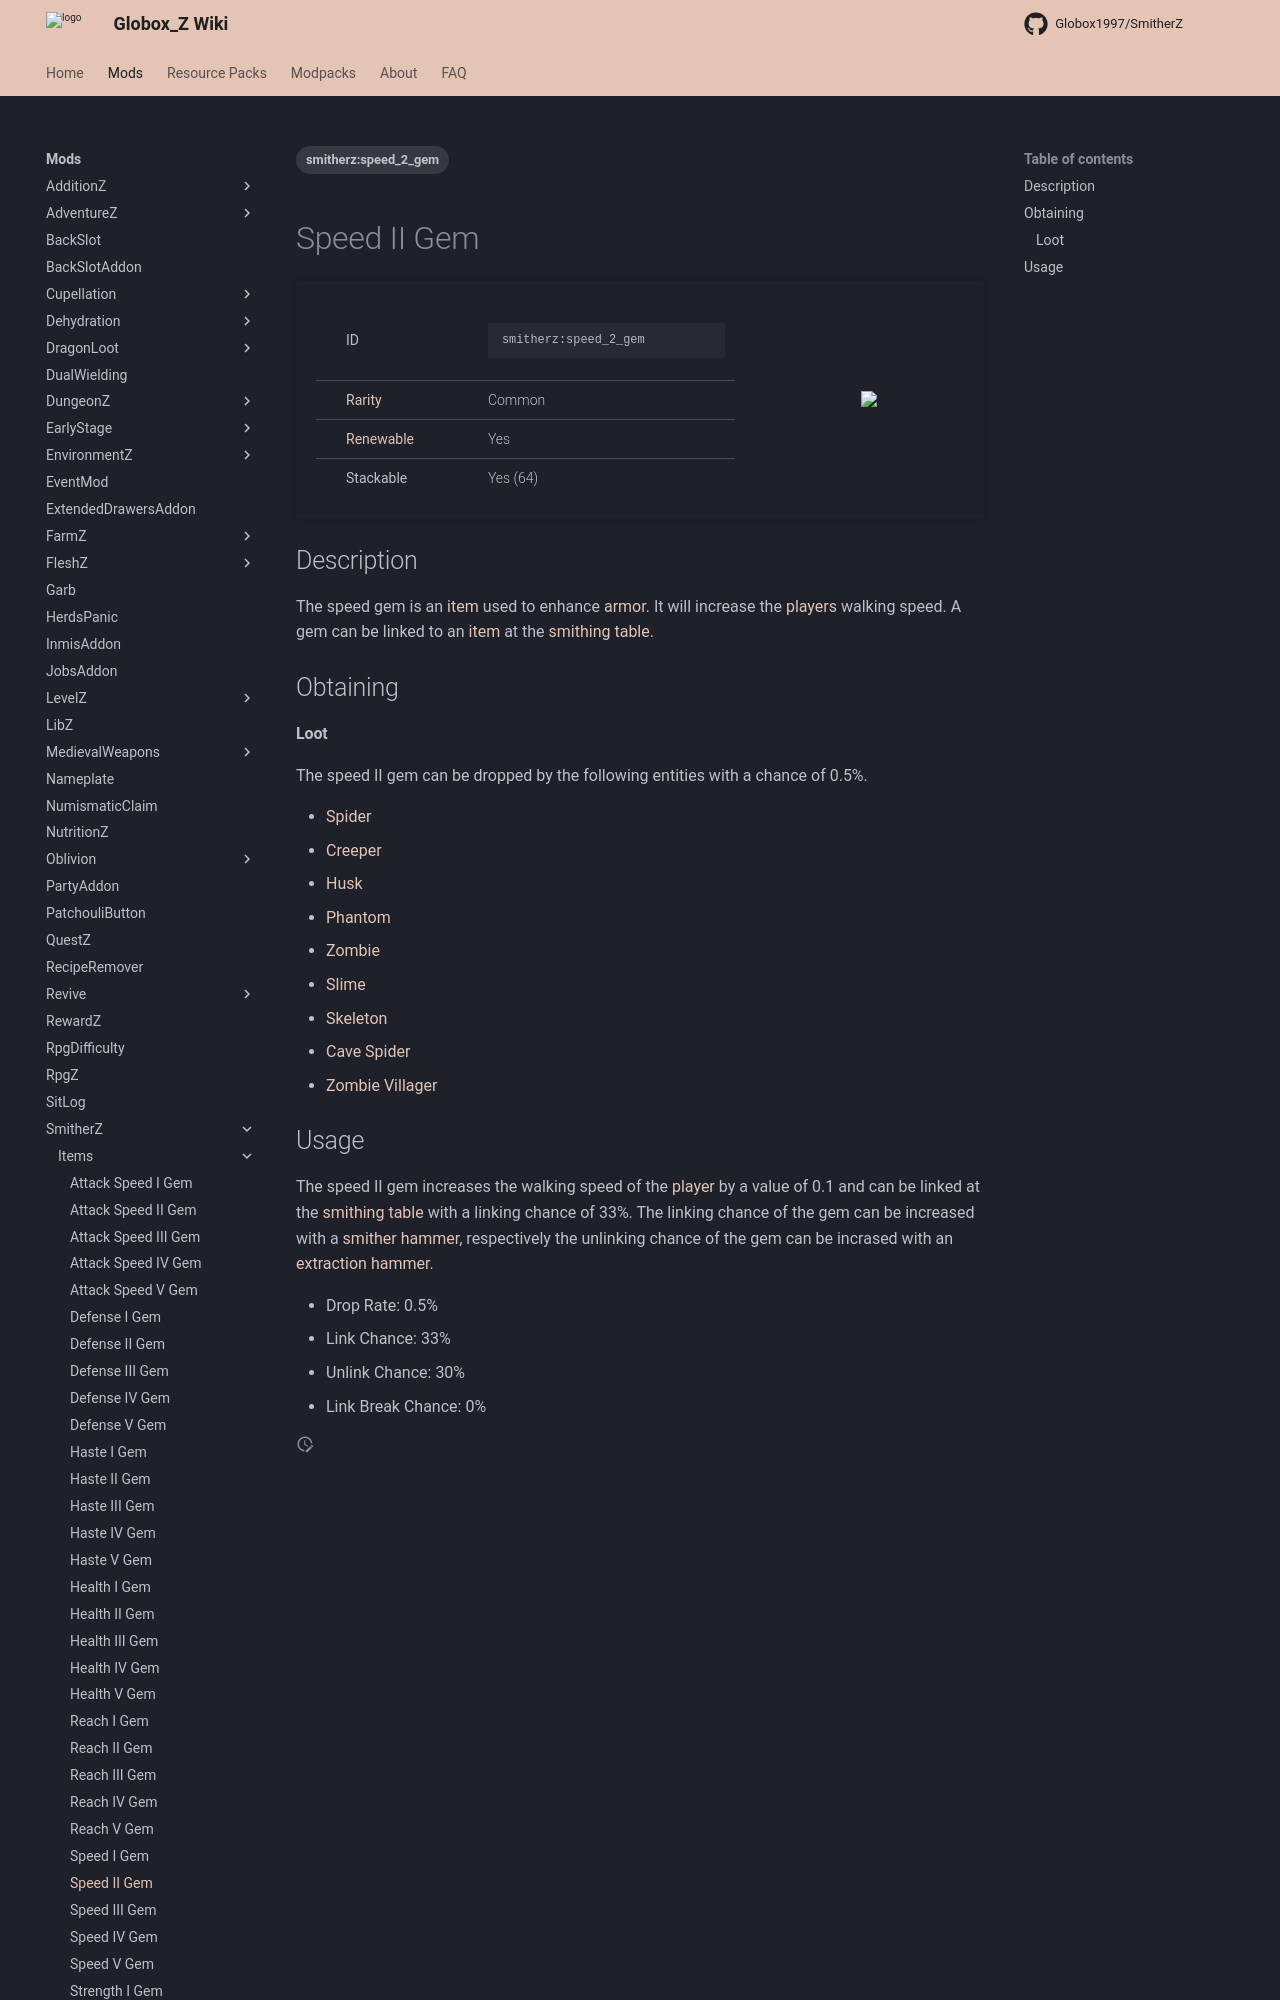

repository: Globox1997/wiki · page: mods/SmitherZ/Items/Speed_II_Gem/index.html · generator: mkdocs

---
title: Speed II Gem
project: smitherz
summary: smitherz item speed II gem
tags:
    - smitherz:speed_2_gem
---
# Speed II Gem
<div class="main_table">
<div class="left_main_table">
<table class="left_table">
    <tbody>
        <tr>
            <td class="first-column">ID</td>
            <td class="second-column">
            ```
            smitherz:speed_2_gem
            ```
            </td>
        </tr>
        <tr id="linear-top">
            <td class="first-column"><a href="https://minecraft.wiki/w/Rarity" target="_blank">Rarity</a></td>
            <td class="second-column">Common</td>
        </tr>
        <tr id="linear-top">
            <td class="first-column"><a href="https://minecraft.wiki/w/Renewable_resource" target="_blank">Renewable</a></td>
            <td class="second-column">Yes</td>
        </tr>
        <tr id="linear-top">
            <td class="first-column">Stackable</td>
            <td class="second-column">Yes (64)</td>
        </tr>
    </tbody>
</table>
</div>
<img src="/wiki/assets/smitherz/items/speed_2_gem.png" loading="lazy" class="right_img_table"/>
</div>

## Description
The speed gem is an [item](https://minecraft.wiki/w/Item) used to enhance [armor](https://minecraft.wiki/w/Armor). It will increase the [players](https://minecraft.wiki/w/Player) walking speed. A gem can be linked to an [item](https://minecraft.wiki/w/Item) at the [smithing table](https://minecraft.wiki/w/Smithing_Table).

## Obtaining
